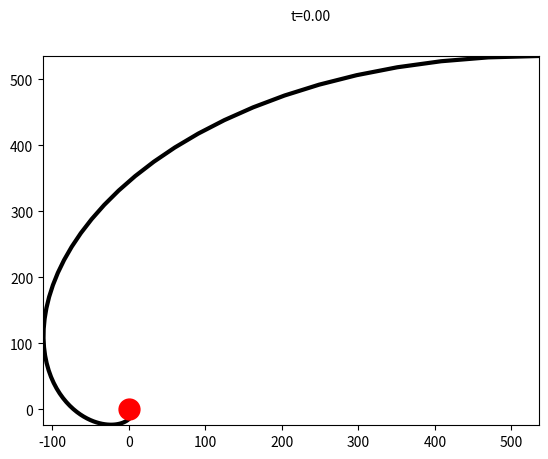

Generate this figure with matplotlib: (Note: this script raises an exception after producing the figure.)
import numpy as np
from matplotlib import pyplot as plt
from matplotlib.animation import FuncAnimation

nframes = 100  # кількість кадрів


def X(t):
    return np.e ** t * (np.cos(t) + np.sin(t))


def Y(t):
    return np.e ** t * (np.cos(t) - np.sin(t))


tmin = 0
tmax = 2 * np.pi
t = np.linspace(tmin, tmax, 100)
x = X(t)
y = Y(t)
xmin = np.floor(min(x))
xmax = np.floor(max(x)) + 1
ymin = np.floor(min(y))
ymax = np.floor(max(y)) + 1
fig = plt.figure()
ax = plt.axes(xlim=(xmin, xmax), ylim=(ymin, ymax))
ax.plot(x, y, lw=3, color='black')
pt, = ax.plot([X(tmin)], [Y(tmin)],  'ro', markersize=15)
ttl = ax.text((xmax + xmin) / 2, 1.1 * ymax, '')  # текстовий об'єкт


def animate(i):
    tp = tmin + i * (tmax - tmin) / nframes  # момент часу по номеру кадра i
    xp = X(tp)
    yp = Y(tp)
    ttl.set_text('t={:4.2f}'.format(tp))
    pt.set_data(xp, yp)
    return pt, ttl


anim = FuncAnimation(fig, animate, frames=nframes,
                     interval=50)
anim.save("task4.gif", writer='pillow')
